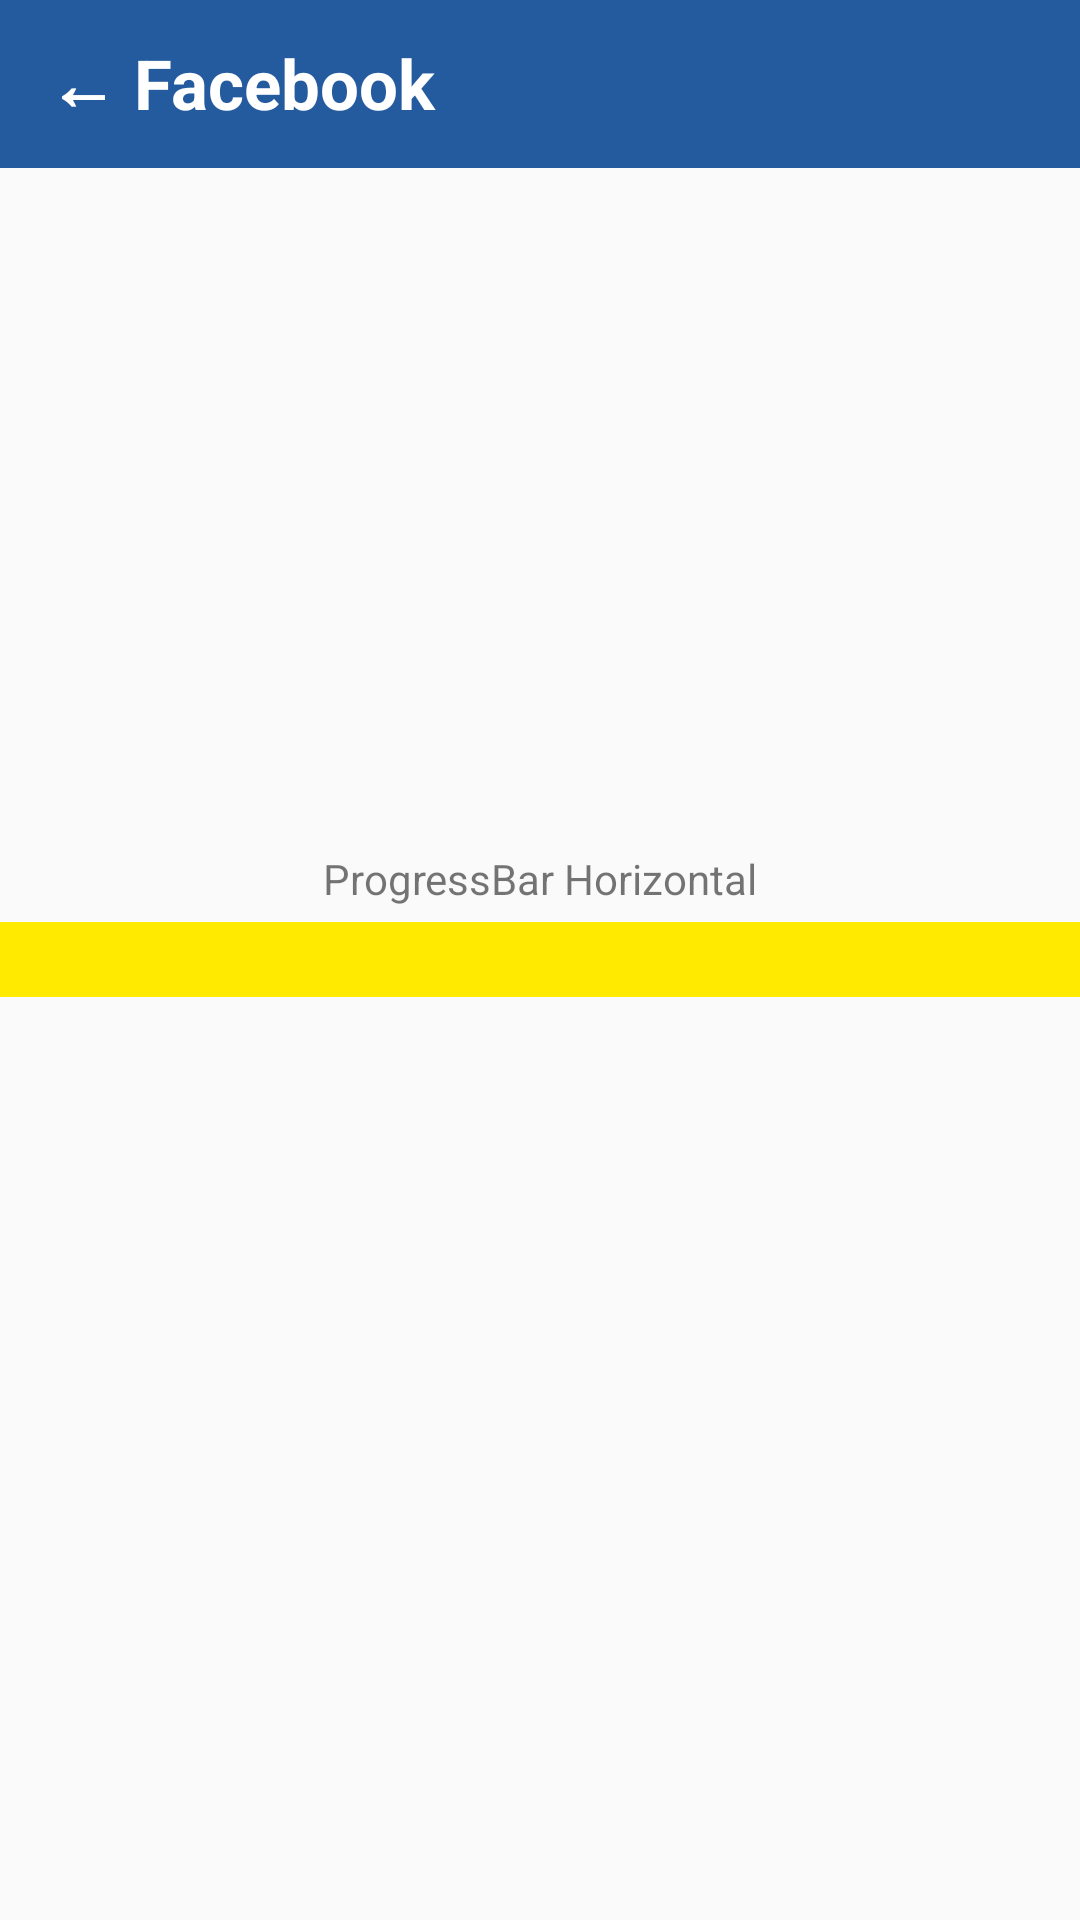

The Android layout XML behind this screen, and the referenced resources:
<!-- AndroidManifest.xml: application theme AppTheme -->
<!-- res/layout/progress_bar_horizontal.xml -->
<?xml version="1.0" encoding="utf-8"?>
<android.support.constraint.ConstraintLayout
    xmlns:android="http://schemas.android.com/apk/res/android"
    android:layout_width="match_parent"
    android:layout_height="match_parent">

    <android.support.v7.widget.Toolbar
        xmlns:android="http://schemas.android.com/apk/res/android"
        xmlns:app="http://schemas.android.com/apk/res-auto"
        android:id="@+id/toolbar"
        android:layout_width="match_parent"
        android:layout_height="?attr/actionBarSize"
        android:background="@color/colorFacebook"
        app:theme="@style/ThemeOverlay.AppCompat.ActionBar"
        android:theme="@style/Theme.AppCompat.Light">
        <TextView
            android:id="@+id/toolbar_title"
            android:layout_width="match_parent"
            android:layout_height="match_parent"
            android:gravity="center_vertical"
            android:text="@string/facebook_back"
            android:textColor="@color/colorWhite"
            android:textSize="23sp"
            android:textStyle="bold"/>
    </android.support.v7.widget.Toolbar>

    <LinearLayout
        android:layout_width="match_parent"
        android:layout_height="match_parent"
        android:orientation="vertical"
        android:gravity="center">
        <TextView
            android:layout_width="wrap_content"
            android:layout_height="wrap_content"
            android:layout_margin="5dp"
            android:text="@string/progress_bar_horizontal"
            android:textSize="14dp"/>
        <ProgressBar
            android:id="@+id/progress_bar"
            style="?android:attr/progressBarStyleHorizontal"
            android:layout_width="match_parent"
            android:layout_height="25dp"
            android:indeterminate="false"
            android:progress="0"
            android:max="100"
            android:progressDrawable="@drawable/progressbar_hor" />
        <TextView
            android:id="@+id/complete"
            android:layout_width="wrap_content"
            android:layout_height="wrap_content"
            android:layout_margin="5dp"
            android:textSize="14dp"/>
    </LinearLayout>



</android.support.constraint.ConstraintLayout>
<!-- resources referenced by this layout -->
<resources>
  <color name="colorFacebook">#245A9E</color>
  <color name="colorWhite">#FFFFFF</color>
  <!-- drawable progressbar_hor (drawable) -->
  <layer-list xmlns:android="http://schemas.android.com/apk/res/android">
      <item android:id="@android:id/background">
          <color android:color="@color/colorYellow"></color>
      </item>
      <item android:id="@android:id/progress" android:drawable="@drawable/zz_ic_progressbar"/>
  </layer-list>
  <string name="facebook_back">←   Facebook</string>
  <string name="progress_bar_horizontal">ProgressBar Horizontal</string>
  <style name="AppTheme" parent="Theme.AppCompat.Light.NoActionBar">
          
          <item name="colorPrimary">@color/colorPrimary</item>
          <item name="colorPrimaryDark">@color/colorPrimaryDark</item>
          <item name="colorAccent">#54A30C</item>
      </style>
  <color name="colorYellow">#FFEA00</color>
  <!-- drawable zz_ic_progressbar: png bitmap (drawable, 16135 bytes) -->
  <color name="colorPrimary">#3F51B5</color>
  <color name="colorPrimaryDark">#303F9F</color>
</resources>
